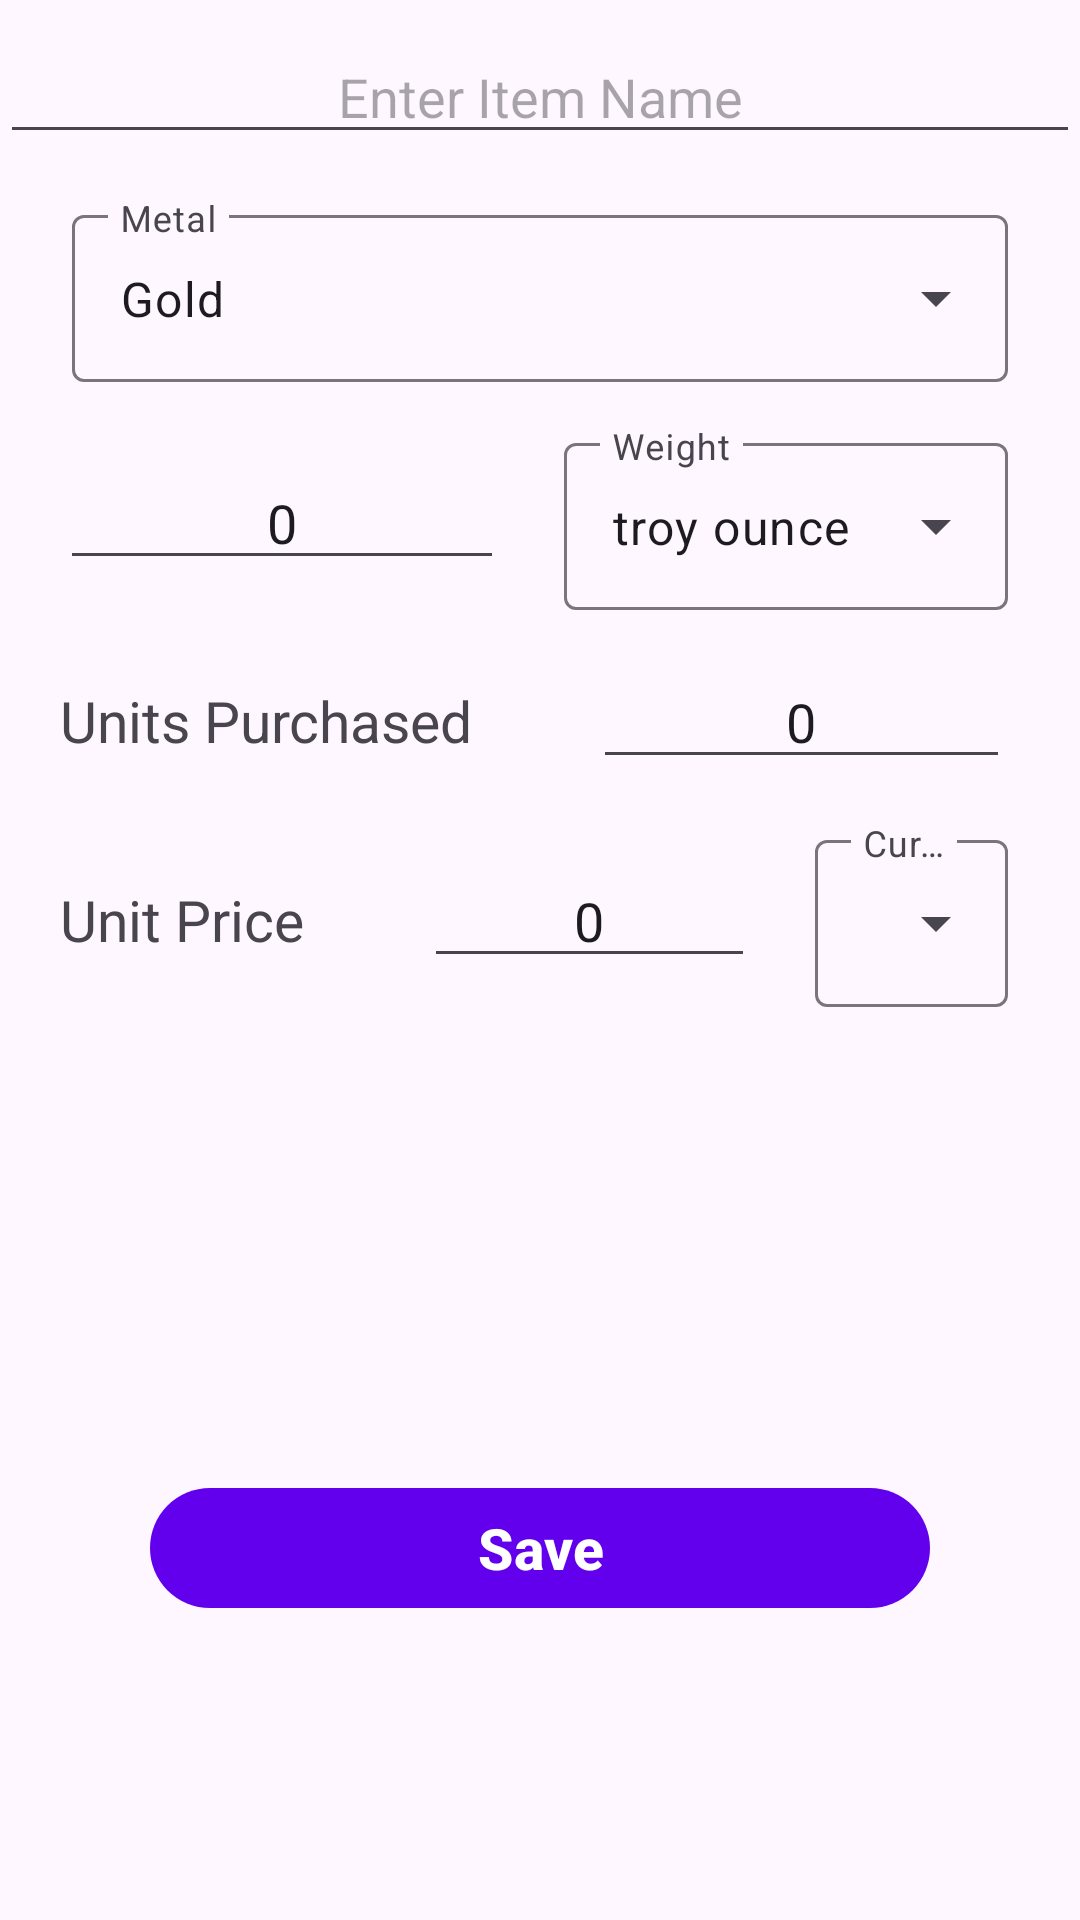

Produce the Android XML layout that renders to this screen, including the resource entries it uses.
<!-- AndroidManifest.xml: application theme Theme.InvestmentGoldPortfolio -->
<!-- res/layout/fragment_addnewitem.xml -->
<?xml version="1.0" encoding="utf-8"?>
<androidx.constraintlayout.widget.ConstraintLayout xmlns:android="http://schemas.android.com/apk/res/android"
    xmlns:app="http://schemas.android.com/apk/res-auto"
    xmlns:tools="http://schemas.android.com/tools"
    android:layout_width="match_parent"
    android:layout_height="match_parent"
    tools:context=".ui.fragments.AddNewItemFragment">

    <EditText
        android:id="@+id/edit_text_item_name"
        android:layout_width="match_parent"
        android:layout_height="wrap_content"
        android:layout_marginTop="10dp"
        android:gravity="center"
        android:inputType="text"
        android:hint="@string/enter_item_name"
        app:layout_constraintEnd_toEndOf="parent"
        app:layout_constraintStart_toStartOf="parent"
        app:layout_constraintTop_toTopOf="parent" />

    <LinearLayout
        android:id="@+id/layout_metal"
        android:layout_width="match_parent"
        android:layout_height="0dp"
        android:orientation="horizontal"
        android:gravity="center"
        android:layout_marginTop="15dp"
        android:baselineAligned="false"
        app:layout_constraintTop_toBottomOf="@+id/edit_text_item_name"
        app:layout_constraintStart_toStartOf="parent"
        app:layout_constraintEnd_toEndOf="parent"
        app:layout_constraintBottom_toTopOf="@+id/layout_weight" >

        <com.google.android.material.textfield.TextInputLayout
            android:id="@+id/menu_metal"
            style="@style/Widget.Material3.TextInputLayout.OutlinedBox.ExposedDropdownMenu"
            android:layout_width="0dp"
            android:layout_height="wrap_content"
            android:layout_marginStart="24dp"
            android:layout_marginEnd="24dp"
            android:layout_weight="0.5"
            android:hint="@string/metal">

            <AutoCompleteTextView
                android:id="@+id/auto_complete_text_view_metal"
                android:layout_width="match_parent"
                android:layout_height="wrap_content"
                android:hint="@string/metal"
                android:inputType="none"
                android:text="@string/metal_gold"
                tools:ignore="TouchTargetSizeCheck" />
        </com.google.android.material.textfield.TextInputLayout>






























    </LinearLayout>

    <LinearLayout
        android:id="@+id/layout_weight"
        android:layout_width="match_parent"
        android:layout_height="0dp"
        android:orientation="horizontal"
        android:gravity="center"
        android:layout_marginTop="15dp"
        app:layout_constraintTop_toBottomOf="@+id/layout_metal"
        app:layout_constraintStart_toStartOf="parent"
        app:layout_constraintEnd_toEndOf="parent">




















        <EditText
            android:id="@+id/edit_text_weight"
            android:layout_width="0dp"
            android:layout_height="wrap_content"
            android:gravity="center"
            android:layout_marginHorizontal="20dp"
            android:layout_weight="1"
            android:text="@string/zero_value"
            android:inputType="numberDecimal"
            android:hint="@string/weight" />

        <com.google.android.material.textfield.TextInputLayout
            android:id="@+id/menu_weight"
            style="@style/Widget.Material3.TextInputLayout.OutlinedBox.ExposedDropdownMenu"
            android:layout_width="0dp"
            android:layout_height="wrap_content"
            android:layout_marginEnd="24dp"
            android:layout_weight="1"
            android:hint="@string/weight">

            <AutoCompleteTextView
                android:id="@+id/auto_complete_text_view_weight"
                android:layout_width="match_parent"
                android:layout_height="wrap_content"
                android:inputType="none"
                android:text="@string/weight_troy_ounce" />

        </com.google.android.material.textfield.TextInputLayout>
    </LinearLayout>

    <LinearLayout
        android:id="@+id/layout_purchased"
        android:layout_width="match_parent"
        android:layout_height="0dp"
        android:orientation="horizontal"
        android:gravity="start"
        android:layout_marginTop="15dp"
        app:layout_constraintTop_toBottomOf="@+id/layout_weight"
        app:layout_constraintStart_toStartOf="parent"
        app:layout_constraintEnd_toEndOf="parent">

        <TextView
            android:id="@+id/text_view_items_purchased"
            android:layout_width="wrap_content"
            android:layout_height="wrap_content"
            android:layout_marginHorizontal="20dp"
            android:textSize="19sp"
            android:text="@string/items_purchased" />

        <EditText
            android:id="@+id/edit_text_units_purchased"
            android:layout_width="wrap_content"
            android:layout_height="wrap_content"
            android:gravity="center"
            android:text="@string/zero_value"
            android:inputType="numberSigned"
            android:layout_marginHorizontal="20dp"
            android:hint="@string/items_purchased" />

    </LinearLayout>

    <LinearLayout
        android:id="@+id/layout_price"
        android:layout_width="match_parent"
        android:layout_height="0dp"
        android:orientation="horizontal"
        android:gravity="start"
        android:layout_marginTop="15dp"
        app:layout_constraintTop_toBottomOf="@+id/layout_purchased"
        app:layout_constraintStart_toStartOf="parent"
        app:layout_constraintEnd_toEndOf="parent">

        <TextView
            android:id="@+id/text_view_item_price"
            android:layout_width="wrap_content"
            android:layout_height="wrap_content"
            android:layout_marginHorizontal="20dp"
            android:textSize="19sp"
            android:text="@string/item_price" />

        <EditText
            android:id="@+id/edit_text_item_price"
            android:layout_width="0dp"
            android:layout_height="wrap_content"
            android:gravity="center"
            android:text="@string/zero_value"
            android:layout_weight="1"
            android:inputType="numberDecimal"
            android:layout_marginHorizontal="20dp"
            android:hint="@string/item_price" />

        <com.google.android.material.textfield.TextInputLayout
            android:id="@+id/menu_currency"
            style="@style/Widget.Material3.TextInputLayout.OutlinedBox.ExposedDropdownMenu"
            android:layout_width="wrap_content"
            android:layout_height="wrap_content"
            android:layout_marginEnd="24dp"
            android:hint="@string/currency">

            <AutoCompleteTextView
                android:id="@+id/auto_complete_text_view_currency"
                android:layout_width="match_parent"
                android:layout_height="wrap_content"
                android:inputType="none"
                android:text="@string/currency_usd" />

        </com.google.android.material.textfield.TextInputLayout>

    </LinearLayout>

    <com.google.android.material.button.MaterialButton
        android:id="@+id/button_save"
        android:layout_width="match_parent"
        android:layout_height="wrap_content"
        android:layout_marginHorizontal="50dp"
        android:text="@string/button_save"
        android:textSize="19sp"
        android:textStyle="bold"
        android:layout_marginBottom="100dp"
        app:layout_constraintBottom_toBottomOf="parent"
        app:layout_constraintEnd_toEndOf="parent"
        app:layout_constraintStart_toStartOf="parent" />


</androidx.constraintlayout.widget.ConstraintLayout>
<!-- resources referenced by this layout -->
<resources>
  <string name="button_save">Save</string>
  <string name="currency">Currency</string>
  <string name="currency_usd">USD</string>
  <string name="enter_item_name">Enter Item Name</string>
  <string name="item_price">Unit Price</string>
  <string name="items_purchased">Units Purchased</string>
  <string name="metal">Metal</string>
  <string name="metal_gold">Gold</string>
  <string name="weight">Weight</string>
  <string name="weight_gram">gram</string>
  <string name="weight_troy_ounce">troy ounce</string>
  <string name="zero_value">0</string>
  <style name="Theme.InvestmentGoldPortfolio" parent="Theme.Material3.DayNight.NoActionBar">
          
          <item name="colorPrimary">@color/purple_500</item>
          <item name="colorPrimaryVariant">@color/purple_700</item>
          <item name="colorOnPrimary">@color/white</item>
          
          <item name="colorSecondary">@color/teal_200</item>
          <item name="colorSecondaryVariant">@color/teal_700</item>
          <item name="colorOnSecondary">@color/black</item>
          
          <item name="android:statusBarColor">?attr/colorPrimaryVariant</item>
          
      </style>
  <color name="purple_500">#FF6200EE</color>
  <color name="purple_700">#FF3700B3</color>
  <color name="white">#FFFFFFFF</color>
  <color name="teal_200">#FF03DAC5</color>
  <color name="teal_700">#FF018786</color>
  <color name="black">#FF000000</color>
</resources>
